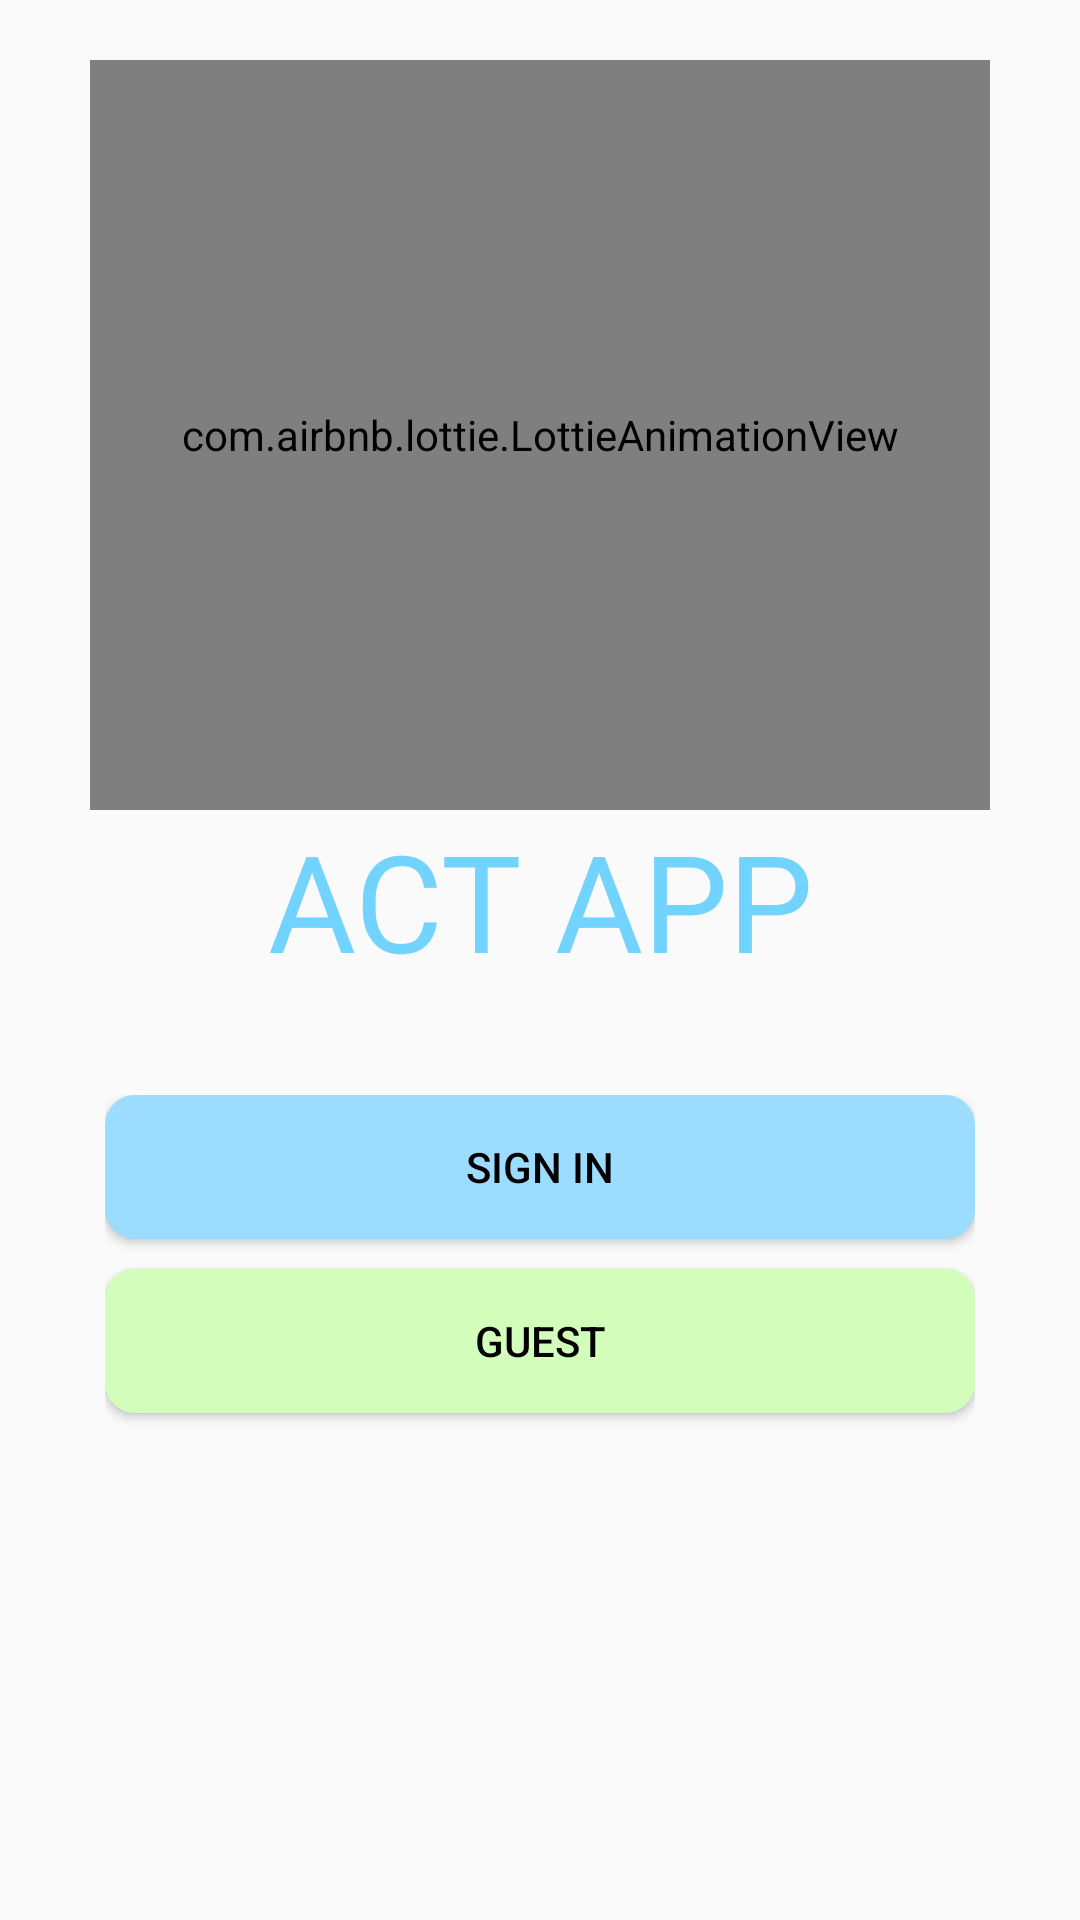

The Android layout XML behind this screen, and the referenced resources:
<!-- AndroidManifest.xml: application theme Theme.ActApp.NoActionBar -->
<!-- res/layout/activity_main.xml -->
<?xml version="1.0" encoding="utf-8"?>
<RelativeLayout xmlns:android="http://schemas.android.com/apk/res/android"
    xmlns:tools="http://schemas.android.com/tools"
    android:layout_width="match_parent"
    android:layout_height="match_parent"
    xmlns:app="http://schemas.android.com/apk/res-auto"
    tools:context=".MainActivity">

        <RelativeLayout
            android:id="@+id/rel1"
            android:layout_width="match_parent"
            android:layout_height="wrap_content"
            android:layout_marginTop="20dp"
            >

                <com.airbnb.lottie.LottieAnimationView
                    android:id="@+id/logo_"
                    android:layout_width="300dp"
                    android:layout_height="250dp"
                    android:layout_alignParentTop="true"
                    android:layout_centerInParent="true"
                    app:lottie_autoPlay="true"
                    app:lottie_loop="true"
                    app:lottie_rawRes="@raw/logothreesecs" />

                <TextView
                    android:layout_width="match_parent"
                    android:layout_height="wrap_content"
                    android:layout_below="@+id/logo_"
                    android:gravity="center"
                    android:text="@string/app_name_tag"
                    android:fontFamily="@font/chelaoneregular"
                    android:textSize="45dp"
                    android:textColor="@color/text_color" />
        </RelativeLayout>


        <LinearLayout
            android:id="@+id/centerLayout"
            android:layout_below="@+id/rel1"
            android:layout_width="match_parent"
            android:layout_height="match_parent"
            android:gravity="center|top"
            android:orientation="vertical"
            android:padding="35dp">


                <Button

                    android:id="@+id/e_signInBtn"
                    android:layout_width="match_parent"
                    android:layout_height="wrap_content"
                    android:layout_marginBottom="10dp"
                    android:background="@drawable/custom_btn_bg"
                    android:textColor="@color/black"


                    android:text="@string/main_signin" />

                <Button
                    android:id="@+id/g_signinBtn"
                    android:layout_width="match_parent"
                    android:layout_height="wrap_content"
                    android:background="@drawable/custom_btn_guest_green_bg"
                    android:backgroundTintMode="screen"
                    android:text="GUEST"
                    android:textColor="@color/black" />



        </LinearLayout>


        <ImageView
            android:id="@+id/school_logo"
            android:layout_width="100dp"
            android:layout_height="100dp"
            android:layout_alignParentBottom="true"
            android:layout_centerInParent="true"
            android:layout_marginBottom="20dp"
            android:scaleType="fitCenter"
            android:src="@drawable/logobatangas" />



</RelativeLayout>
<!-- resources referenced by this layout -->
<resources>
  <color name="black">#FF000000</color>
  <color name="text_color">#72d3fe</color>
  <!-- drawable custom_btn_bg (drawable) -->
  <?xml version="1.0" encoding="utf-8"?>
  <shape xmlns:android="http://schemas.android.com/apk/res/android">
      <solid android:color="#9bdcff"/>
      <corners android:radius="10dp"/>
  </shape>
  <!-- drawable custom_btn_guest_green_bg (drawable) -->
  <?xml version="1.0" encoding="utf-8"?>
  <shape xmlns:android="http://schemas.android.com/apk/res/android">
      <solid android:color="#D2FDBB"/>
      <corners android:radius="10dp"/>
  </shape>
  <string name="app_name_tag">ACT APP</string>
  <string name="main_signin">SIGN IN</string>
  <style name="Theme.ActApp.NoActionBar">
          <item name="windowActionBar">false</item>
          <item name="windowNoTitle">true</item>
      </style>
</resources>
